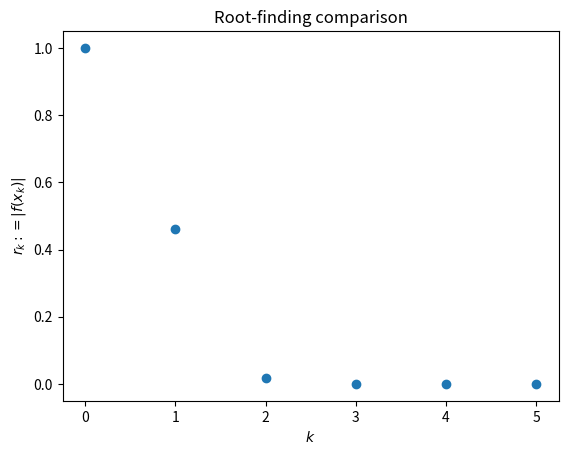

Write Python code to recreate this figure.
# Starting code for HW 2. Add to this!
import numpy as np
from matplotlib import pyplot as plt

method = 'Newton' # enter 'Newton' or 'secant' here.

# Function definitions:
def f(x):
    f = x-np.cos(x)
    return f

def fprime(x):
    return 1+np.sin(x)

# I just showed you two different ways to return function values...


tol = 1e-12 # tolerance
xk = 0 # Initial guess x_k
xkm1 = 0 # x_{k-1}

k = [0]
residuals = [np.abs(f(xk))]

itnum = 0 # iteration counter
success = True # Assume success unless we fail!

while np.abs(f(xk))>tol:

    if method == 'Newton':
        fp = fprime(xk)
        xk = xk-f(xk)/fp 
    elif method == 'secant':
        old_xk = xk
        xk -= f(xk) * (xk - xkm1) / (f(xk) - f(xkm1))
        xkm1 = old_xk
    else:
        print('No such method implemented here!')
        success = False
        break
    	
    itnum += 1 # Clean version of itnum = itnum + 1. Works with subtraction/multiplication too!
    k.append(itnum)
    residuals.append(np.abs(f(xk)))

    if itnum>10000:
        print('Something is wrong, too many iterations, let\'s break out of this loop...!')
        success = False
        break


if success:
    # Plotting using matplotlib, imported at the top of the code.
    plt.plot(k,residuals,'o')
    plt.xlabel('$k$')
    plt.ylabel('$r_k := |f(x_k)|$')
    plt.title('Root-finding comparison')
    plt.show()
